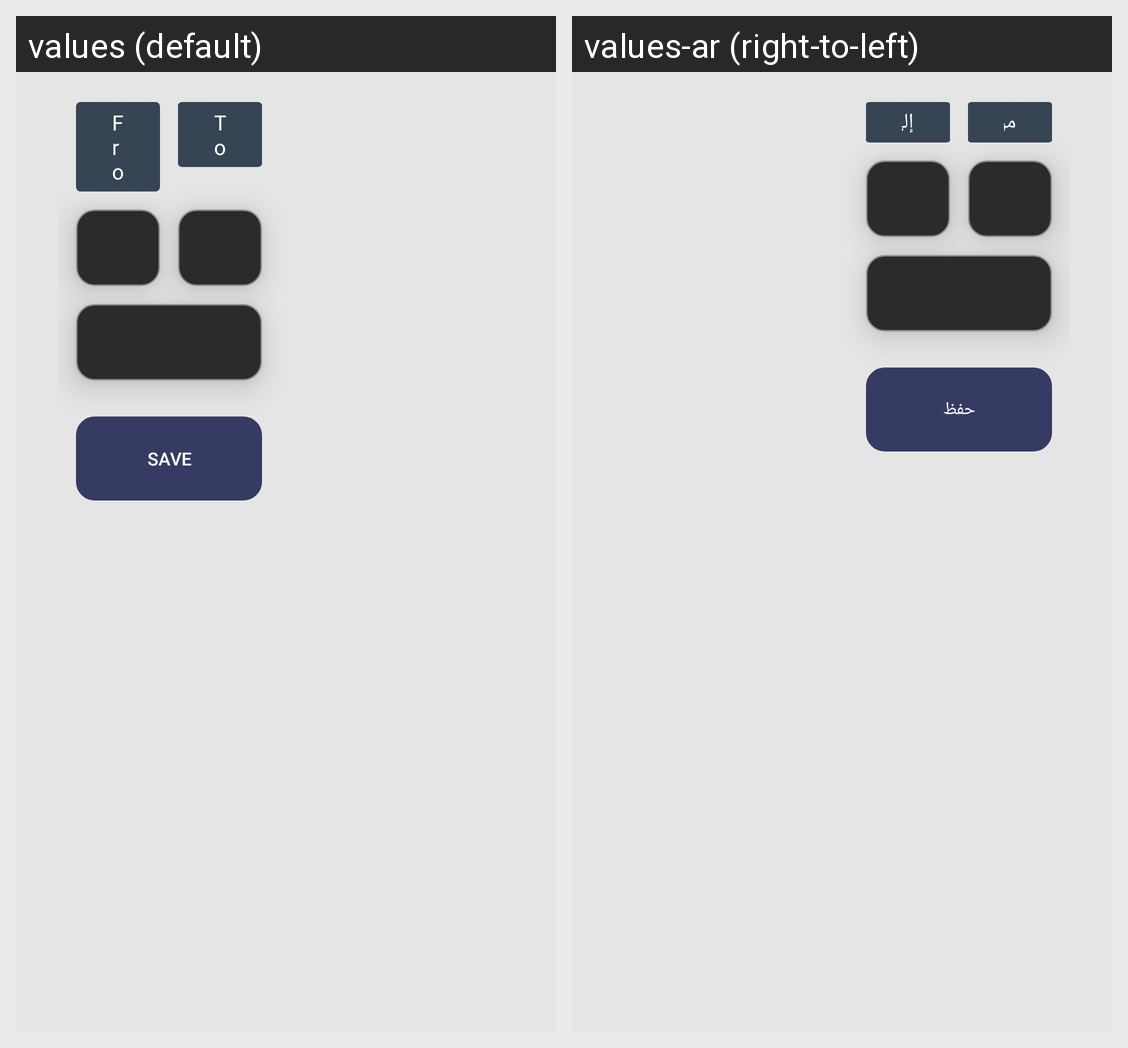

Strings drawn on this Android screen and how each of the app's shown locales translates them:
Android screen res/layout/fragment_adding_alert_dialog.xml rendered under 2 locales, left to right: values (default), values-ar (right-to-left). Device: Nexus 5 (rendered at 1080×1920; each locale shown at half size, 540×960, under a caption strip naming it); theme Theme.ZeusWeather.
Strings drawn on this screen, with the default value and each locale's value (text and hints the layout hard-codes, and strings that could not be matched under every locale, appear in the picture but are not listed):

from
  values: From
  values-ar: من

to
  values: To
  values-ar: إلى

save
  values: Save
  values-ar: حفظ
